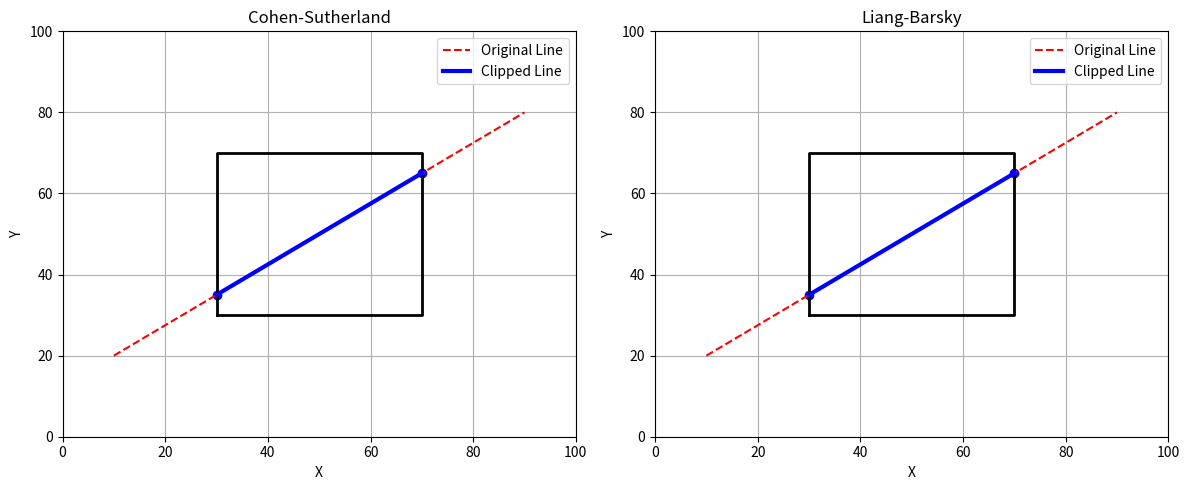

Here is the Python script that generated this plot:
import numpy as np
import matplotlib.pyplot as plt


# Clipping window
xmin, ymin = 30, 30
xmax, ymax = 70, 70

# Original line
x1, y1 = 10, 20
x2, y2 = 90, 80


# --------------------------------------------------
# COHEN-SUTHERLAND LINE CLIPPING
# --------------------------------------------------

INSIDE = 0
LEFT = 1
RIGHT = 2
BOTTOM = 4
TOP = 8


# Find region code
def compute_code(x, y):

    code = INSIDE

    if x < xmin:
        code |= LEFT
    elif x > xmax:
        code |= RIGHT

    if y < ymin:
        code |= BOTTOM
    elif y > ymax:
        code |= TOP

    return code


# Cohen-Sutherland algorithm
def cohen_sutherland(x1, y1, x2, y2):

    code1 = compute_code(x1, y1)
    code2 = compute_code(x2, y2)

    accept = False

    while True:

        # Both points are inside
        if code1 == 0 and code2 == 0:
            accept = True
            break

        # Line is completely outside
        elif (code1 & code2) != 0:
            break

        else:

            # Select the point outside
            if code1 != 0:
                code = code1
            else:
                code = code2

            # Find intersection
            if code & TOP:

                x = x1 + (x2 - x1) * (ymax - y1) / (y2 - y1)
                y = ymax

            elif code & BOTTOM:

                x = x1 + (x2 - x1) * (ymin - y1) / (y2 - y1)
                y = ymin

            elif code & RIGHT:

                y = y1 + (y2 - y1) * (xmax - x1) / (x2 - x1)
                x = xmax

            elif code & LEFT:

                y = y1 + (y2 - y1) * (xmin - x1) / (x2 - x1)
                x = xmin

            # Replace outside point
            if code == code1:

                x1, y1 = x, y
                code1 = compute_code(x1, y1)

            else:

                x2, y2 = x, y
                code2 = compute_code(x2, y2)

    if accept:
        return x1, y1, x2, y2

    return None


# --------------------------------------------------
# LIANG-BARSKY LINE CLIPPING
# --------------------------------------------------

def liang_barsky(x1, y1, x2, y2):

    dx = x2 - x1
    dy = y2 - y1

    p = [-dx, dx, -dy, dy]
    q = [
        x1 - xmin,
        xmax - x1,
        y1 - ymin,
        ymax - y1
    ]

    u1 = 0
    u2 = 1

    for i in range(4):

        if p[i] == 0:

            # Line is parallel to boundary
            if q[i] < 0:
                return None

        else:

            u = q[i] / p[i]

            if p[i] < 0:

                u1 = max(u1, u)

            else:

                u2 = min(u2, u)

    if u1 > u2:
        return None

    # Calculate clipped points
    cx1 = x1 + u1 * dx
    cy1 = y1 + u1 * dy

    cx2 = x1 + u2 * dx
    cy2 = y1 + u2 * dy

    return cx1, cy1, cx2, cy2


# Apply both algorithms
cohen_result = cohen_sutherland(x1, y1, x2, y2)
liang_result = liang_barsky(x1, y1, x2, y2)


# --------------------------------------------------
# DISPLAY RESULTS
# --------------------------------------------------

fig, ax = plt.subplots(1, 2, figsize=(12, 5))


# --------------------------------------------------
# COHEN-SUTHERLAND GRAPH
# --------------------------------------------------

ax[0].plot(
    [xmin, xmax, xmax, xmin, xmin],
    [ymin, ymin, ymax, ymax, ymin],
    'k-',
    linewidth=2
)

# Original line
ax[0].plot(
    [x1, x2],
    [y1, y2],
    'r--',
    label="Original Line"
)

# Clipped line
if cohen_result:

    cx1, cy1, cx2, cy2 = cohen_result

    ax[0].plot(
        [cx1, cx2],
        [cy1, cy2],
        'b-',
        linewidth=3,
        label="Clipped Line"
    )

    ax[0].scatter(
        [cx1, cx2],
        [cy1, cy2],
        color='blue'
    )


ax[0].set_title("Cohen-Sutherland")
ax[0].set_xlabel("X")
ax[0].set_ylabel("Y")
ax[0].set_xlim(0, 100)
ax[0].set_ylim(0, 100)
ax[0].grid(True)
ax[0].legend()


# --------------------------------------------------
# LIANG-BARSKY GRAPH
# --------------------------------------------------

ax[1].plot(
    [xmin, xmax, xmax, xmin, xmin],
    [ymin, ymin, ymax, ymax, ymin],
    'k-',
    linewidth=2
)

# Original line
ax[1].plot(
    [x1, x2],
    [y1, y2],
    'r--',
    label="Original Line"
)

# Clipped line
if liang_result:

    cx1, cy1, cx2, cy2 = liang_result

    ax[1].plot(
        [cx1, cx2],
        [cy1, cy2],
        'b-',
        linewidth=3,
        label="Clipped Line"
    )

    ax[1].scatter(
        [cx1, cx2],
        [cy1, cy2],
        color='blue'
    )


ax[1].set_title("Liang-Barsky")
ax[1].set_xlabel("X")
ax[1].set_ylabel("Y")
ax[1].set_xlim(0, 100)
ax[1].set_ylim(0, 100)
ax[1].grid(True)
ax[1].legend()


plt.tight_layout()
plt.show()
